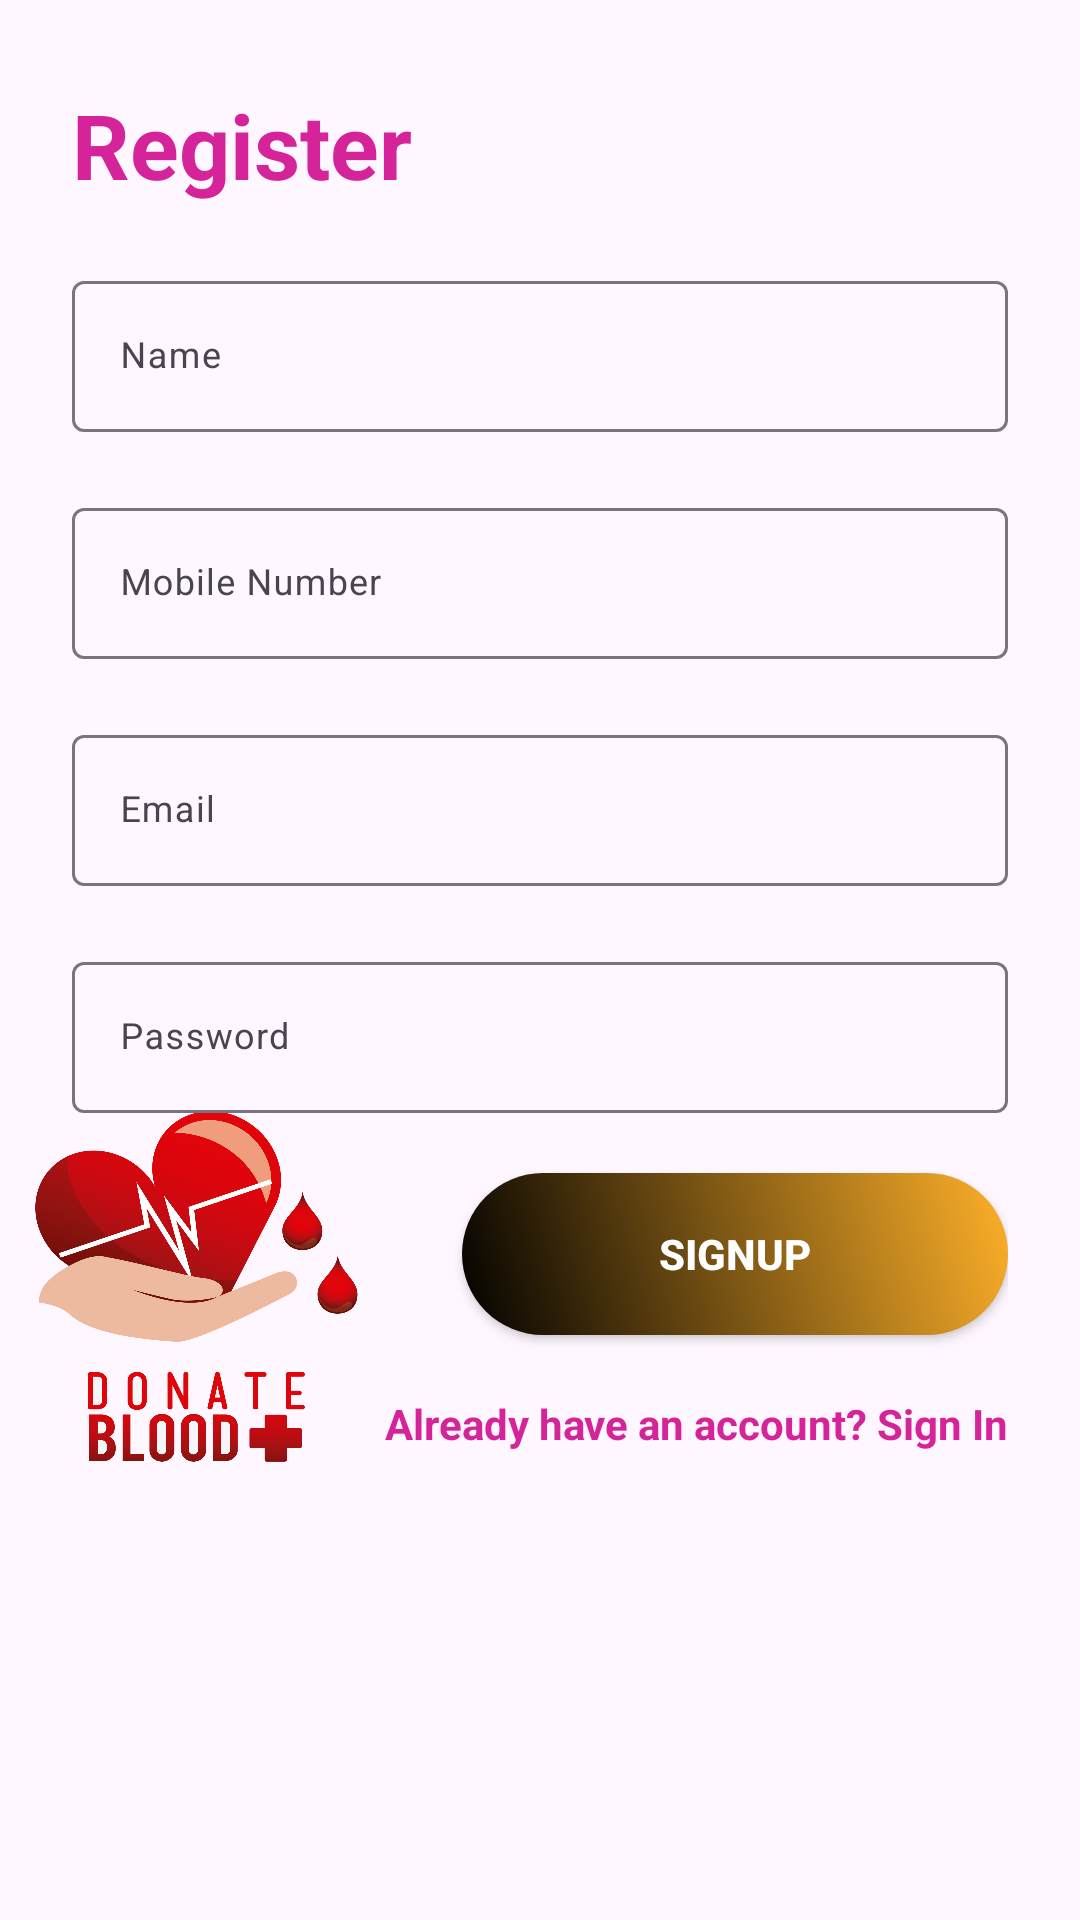

Produce the Android XML layout that renders to this screen, including the resource entries it uses.
<!-- AndroidManifest.xml: application theme Theme.Project -->
<!-- res/layout/activity_main.xml -->
<?xml version="1.0" encoding="utf-8"?>
<androidx.constraintlayout.widget.ConstraintLayout xmlns:android="http://schemas.android.com/apk/res/android"
    xmlns:app="http://schemas.android.com/apk/res-auto"
    xmlns:tools="http://schemas.android.com/tools"
    android:layout_width="match_parent"
    android:layout_height="match_parent"
    tools:context=".MainActivity">
    <include layout="@layout/layout_register"/>

</androidx.constraintlayout.widget.ConstraintLayout>
<!-- res/layout/layout_register.xml (included above) -->
<?xml version="1.0" encoding="utf-8"?>
<FrameLayout xmlns:android="http://schemas.android.com/apk/res/android"
    android:layout_width="fill_parent"
    android:layout_height="fill_parent"
    android:orientation="vertical" >

    <ImageView
        android:layout_width="wrap_content"
        android:layout_height="wrap_content"
        android:layout_gravity=""
        android:src="@drawable/login_bk" />

<LinearLayout android:layout_width="match_parent"
    android:layout_height="wrap_content"
    xmlns:app="http://schemas.android.com/apk/res-auto"
    android:layout_marginBottom="8dp"
    android:layout_marginEnd="24dp"
    android:layout_marginStart="24dp"
    android:layout_marginTop="8dp"
    android:orientation="vertical"
    app:layout_constraintBottom_toBottomOf="parent"
    app:layout_constraintEnd_toEndOf="parent"
    app:layout_constraintStart_toStartOf="parent"
    app:layout_constraintTop_toTopOf="parent"
    xmlns:android="http://schemas.android.com/apk/res/android">
    <TextView
        android:layout_width="wrap_content"
        android:layout_height="wrap_content"
        style="@style/loginHeader"
        android:autofillHints="username"
        android:text="Register"
        android:layout_marginTop="@dimen/loginViewsMargin"/>

    <com.google.android.material.textfield.TextInputLayout
        android:labelFor="@+id/editTextName"
        style="@style/parent"
        android:layout_marginTop="@dimen/loginViewsMargin">

        <EditText
            android:id="@+id/editTextName"
            style="@style/modifiedEditText"
            android:hint="@string/login_name_hint"
            android:importantForAccessibility="no"
            android:minHeight="48dp"
            android:inputType="textPersonName"
            android:maxLines="1" />
    </com.google.android.material.textfield.TextInputLayout >

    <com.google.android.material.textfield.TextInputLayout
        android:labelFor="@+id/editTextMobile"
        style="@style/parent"
        android:importantForAccessibility="no"
        android:layout_marginTop="@dimen/loginViewsMargin">

        <EditText
            android:id="@+id/editTextMobile"
            style="@style/modifiedEditText"
            android:importantForAccessibility="no"
            android:hint="@string/login_mobile_number_hint"
            android:inputType="phone"
            android:minHeight="48dp"
            android:maxLines="1" />
    </com.google.android.material.textfield.TextInputLayout>

    <com.google.android.material.textfield.TextInputLayout
        style="@style/parent"
        android:labelFor="@+id/editTextEmail"
        android:layout_marginTop="@dimen/loginViewsMargin">

        <EditText
            android:id="@+id/editTextEmail"
            style="@style/modifiedEditText"
            android:hint="@string/login_email_hint"
            android:importantForAccessibility="no"
            android:inputType="textEmailAddress"
            android:minHeight="48dp"
            android:maxLines="1" />
    </com.google.android.material.textfield.TextInputLayout >

    <com.google.android.material.textfield.TextInputLayout
        android:labelFor="@+id/editTextPassword"
        style="@style/parent"
        android:layout_marginTop="@dimen/loginViewsMargin">

        <EditText
            android:id="@+id/editTextPassword"
            style="@style/modifiedEditText"
            android:hint="@string/login_password_hint"
            android:importantForAccessibility="no"
            android:inputType="textPassword"
            android:minHeight="48dp"
            android:maxLines="1" />
    </com.google.android.material.textfield.TextInputLayout >

    <Button
        android:id="@+id/cirSignupButton"
        style="@style/loginButton"
        android:text="Signup"
        android:layout_gravity="right"
        android:layout_marginTop="@dimen/loginViewsMargin"/>

    <TextView
        android:id="@+id/alreadysignedin"
        style="@style/parent"
        android:textAlignment="textEnd"
        android:textStyle="bold"
        android:textColor="@color/primaryTextColor"
        android:text="@string/signup_login_hint"
        android:layout_marginTop="@dimen/loginViewsMargin"/>

</LinearLayout>
</FrameLayout>
<!-- resources referenced by this layout -->
<resources>
  <color name="primaryTextColor">#D52399</color>
  <dimen name="loginViewsMargin">20dp</dimen>
  <!-- drawable login_bk: png bitmap (drawable, 899710 bytes) -->
  <string name="login_email_hint">Email</string>
  <string name="login_mobile_number_hint">Mobile Number</string>
  <string name="login_name_hint">Name</string>
  <string name="login_password_hint">Password</string>
  <string name="signup_login_hint">Already have an account? Sign In</string>
  <style name="loginButton" parent="viewParent">
          <item name="android:background">@drawable/login_button_bk</item>
          <item name="android:textColor">@color/whiteTextColor</item>
          <item name="android:textStyle">bold</item>
      </style>
  <style name="loginHeader">
          <item name="android:textColor">@color/primaryTextColor</item>
          <item name="android:textSize">@dimen/headerTextSize</item>
          <item name="android:textStyle">bold</item>
      </style>
  <style name="modifiedEditText" parent="parent">
          <item name="android:textSize">@dimen/newsMoreTextSize</item>
          <item name="android:backgroundTint">@color/primaryTextColor</item>
      </style>
  <style name="parent">
          <item name="android:layout_width">match_parent</item>
          <item name="android:layout_height">wrap_content</item>
      </style>
  <style name="Theme.Project" parent="Base.Theme.Project" />
  <style name="viewParent">
          <item name="android:layout_width">wrap_content</item>
          <item name="android:layout_height">wrap_content</item>
      </style>
  <!-- drawable login_button_bk (drawable) -->
  <?xml version="1.0" encoding="utf-8"?>
      <shape xmlns:android="http://schemas.android.com/apk/res/android" android:shape="rectangle" >
          <corners
              android:radius="27dp"
              />
          <gradient
              android:angle="45"
              android:centerX="35%"
              android:startColor="#000000"
              android:endColor="#FFB129"
              android:type="linear"
              />
          <size
              android:width="182dp"
              android:height="54dp"
              />
      </shape>
  <color name="whiteTextColor">#fff</color>
  <dimen name="headerTextSize">30sp</dimen>
  <dimen name="newsMoreTextSize">12sp</dimen>
  <style name="Base.Theme.Project" parent="Theme.Material3.DayNight.NoActionBar">
          
           <item name="colorPrimary">@color/primaryTextColor</item>
      </style>
</resources>
